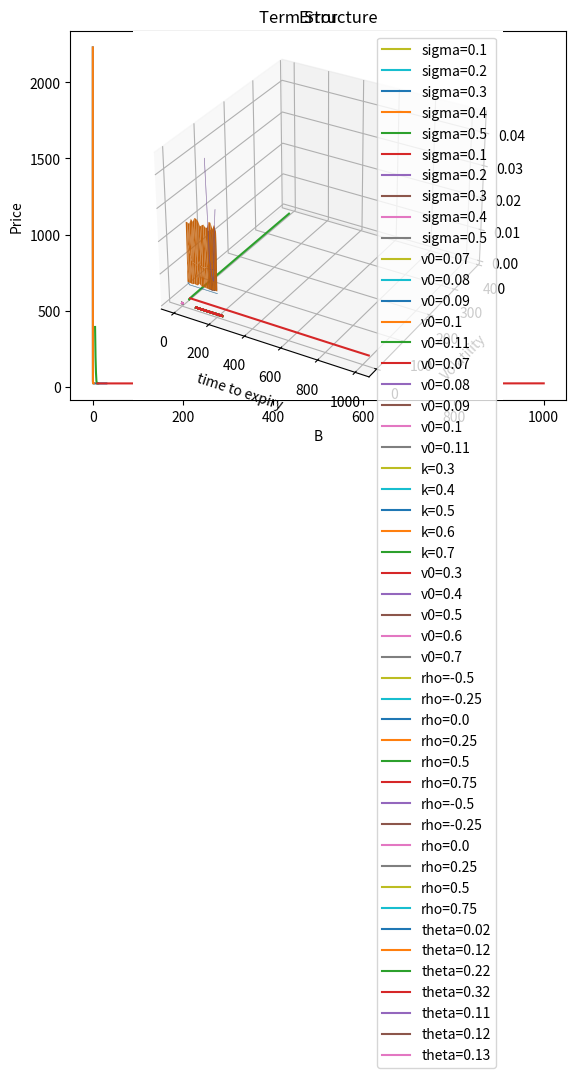

Write the Python code that produced this figure.
import numpy as np
from scipy.fftpack import fft,ifft
from scipy.interpolate import interp1d
from scipy.optimize import minimize_scalar
from scipy.optimize import fsolve
from scipy import stats
import matplotlib.pyplot as plt
from mpl_toolkits.mplot3d import Axes3D
import time

def characteristic_function(u,t,sigma=0.2,v0=0.08,k=0.7,rho=-0.4,theta=0.1,r=0.02,S0=250,q=0):
    Lambda = np.sqrt((sigma ** 2) * (complex(u ** 2, u)) + (complex(k, -rho * sigma * u)) ** 2)
    omega = np.exp(complex(0, u * (np.log(S0) + (r - q) * t)) + k * theta * t * complex(k, -rho * sigma * u) / sigma ** 2) \
            / (np.cosh(Lambda * t / 2) + (complex(k, -rho * sigma * u) / Lambda) * np.sinh(Lambda * t / 2)) ** (2 * k * theta / sigma ** 2)
    phi = omega * np.exp(-(complex(u ** 2, u)) * v0 / (Lambda / np.tanh(Lambda * t / 2) + complex(k, -rho * sigma * u)))
    return phi


def fft(K=250, n=10, alpha=1, UB=500, t=0.5):
    N = 2 ** n
    B = UB

    v = np.linspace(0, B, N + 1)[0:-1]
    delta_v = B / N

    delta_k = 2 * np.pi / B
    beta = np.log(S0) - delta_k * N / 2
    km = beta + (np.linspace(0, N, N + 1)[0:-1]) * delta_k

    x = []
    for j in range(N):
        if j == 0:
            wj = 0.5
        else:
            wj = 1

        phi = characteristic_function(complex(v[j], -(alpha + 1)), t, sigma, v0, k, rho, theta, r, S0, q)
        xj = phi * np.exp(complex(0, -beta) * v[j]) * wj * delta_v / \
             (complex(alpha, v[j])) / complex(alpha + 1, v[j])
        x.append(xj)
    x = np.array(x) * np.exp(-r * t)
    y = np.fft.fft(x)

    call_price = []
    for j in range(N):
        c = np.exp(-alpha * (np.log(S0) - delta_k * (N / 2 - j))) * np.real(y[j]) / np.pi
        call_price.append(c)
    return np.exp(km), call_price

def call_price(K=250,n=10,alpha=1,UB=600,t=0.5):
    K_list, price_list = fft(K,n,alpha,UB,t)
    return np.interp(K, K_list, price_list)

def bsm_call_value(s0, k, t, r, sigma):
    d1 = (np.log(s0 / k) + (r + 0.5 * sigma ** 2) * t) / (sigma * np.sqrt(t))
    d2 = (np.log(s0 / k) + (r - 0.5 * sigma ** 2) * t) / (sigma * np.sqrt(t))
    value = (s0 * stats.norm.cdf(d1) - k * np.exp(-r * t) * stats.norm.cdf(d2))
    # print('cvalue',value)
    return value

def impliedvol_to_K(n=10,alpha=1,UB=600,t=0.25):
    K_list = np.linspace(80,230,60)
    c0_list = []
    strike_list, price_list = fft(K=150,n=n,alpha=alpha,UB=UB,t=t)
    for k in K_list:
        c0 = np.interp(k, strike_list, price_list)
        c0_list.append(c0)
    #plt.plot(K_list, c0_list)
    vol_list = []
    for i in np.arange(0,len(K_list),1):
        vol_list.append(fsolve(lambda x: bsm_call_value(150, K_list[i], 0.25, 0.025, x)-c0_list[i],x0=0.5))
    return np.array(K_list),np.array(vol_list)

def impliedvol_to_T(K=150,n=10,alpha=1,UB=600,t=0.25):
    t_list = np.arange(0.1,2,0.1)
    c0_list = []
    for ti in t_list:
        c0_list.append(call_price(K=K,n=n,alpha=alpha,UB=UB,t=ti))
    #plt.plot(t_list, c0_list)
    vol_list = []
    for i in np.arange(0,len(t_list),1):
        vol_list.append(fsolve(lambda x: bsm_call_value(150, 150, t_list[i], 0.025, x)-c0_list[i],x0=0.5))
    return np.array(t_list),np.array(vol_list)

def change_sigma():
    global sigma
    sigma = 0.4
    sigma_list = np.arange(-0.3, 0.2, 0.1) + sigma
    strike_list = []
    vol_list = []
    i = 0
    for si in sigma_list:
        sigma = si
        strike, Vol = impliedvol_to_K()
        strike_list.append(strike)
        vol_list.append(Vol)
    plt.title('Volatility skews')
    plt.xlabel('Strike price')
    plt.ylabel('Volatility')
    l = len(vol_list)
    for j in np.arange(0, l, 1):
        plt.plot(strike_list[j], vol_list[j], label='sigma=' + str(round(sigma_list[j], 2)) + '')
    plt.legend()
    plt.show()

    sigma = 0.4
    sigma_list = np.arange(-0.3, 0.2, 0.1) + sigma
    t_list = []
    vol_list = []
    i = 0
    for si in sigma_list:
        sigma = si
        ti, Vol = impliedvol_to_T()
        t_list.append(ti)
        vol_list.append(Vol)
    plt.title('Term Structure')
    plt.xlabel('time to expiry')
    plt.ylabel('Volatility')
    l = len(vol_list)
    for j in np.arange(0, l, 1):
        plt.plot(t_list[j], vol_list[j], label='sigma=' + str(round(sigma_list[j], 2)) + '')
    plt.legend()
    plt.show()
    return

def change_v0():
    global sigma,v0
    sigma = 0.4
    v0 = 0.09
    v0_list = np.arange(-0.02, 0.03, 0.01) + v0
    strike_list = []
    vol_list = []
    i = 0
    for v0i in v0_list:
        v0 = v0i
        strike, Vol = impliedvol_to_K()
        strike_list.append(strike)
        vol_list.append(Vol)
    plt.title('Volatility skews')
    plt.xlabel('Strike price')
    plt.ylabel('Volatility')
    l = len(vol_list)
    for j in np.arange(0, l, 1):
        plt.plot(strike_list[j], vol_list[j], label='v0=' + str(round(v0_list[j], 2)) + '')
    plt.legend()
    plt.show()

    v0 = 0.09
    v0_list = np.arange(-0.02, 0.03, 0.01) + v0
    t_list = []
    vol_list = []
    i = 0
    for v0i in v0_list:
        v0 = v0i
        ti, Vol = impliedvol_to_T()
        t_list.append(ti)
        vol_list.append(Vol)
    plt.title('Term Structure')
    plt.xlabel('time to expiry')
    plt.ylabel('Volatility')
    l = len(vol_list)
    for j in np.arange(0, l, 1):
        plt.plot(t_list[j], vol_list[j], label='v0=' + str(round(v0_list[j], 2)) + '')
    plt.legend()
    plt.show()

    return

def change_k():
    global sigma,v0,k
    sigma = 0.4
    v0 = 0.09
    k = 0.5
    k_list = np.arange(-0.2, 0.3, 0.1) + k
    strike_list = []
    vol_list = []
    i = 0
    for ki in k_list:
        k = ki
        strike, Vol = impliedvol_to_K()
        strike_list.append(strike)
        vol_list.append(Vol)
    plt.title('Volatility skews')
    plt.xlabel('Strike price')
    plt.ylabel('Volatility')
    l = len(vol_list)
    for j in np.arange(0, l, 1):
        plt.plot(strike_list[j], vol_list[j], label='k=' + str(round(k_list[j], 2)) + '')
    plt.legend()
    plt.show()

    v0 = 0.09
    k = 0.5
    k_list = np.arange(-0.2, 0.3, 0.1) + k
    t_list = []
    vol_list = []
    i = 0
    for ki in k_list:
        k = ki
        ti, Vol = impliedvol_to_T()
        t_list.append(ti)
        vol_list.append(Vol)
    plt.title('Term Structure')
    plt.xlabel('time to expiry')
    plt.ylabel('Volatility')
    l = len(vol_list)
    for j in np.arange(0, l, 1):
        plt.plot(t_list[j], vol_list[j], label='v0=' + str(round(k_list[j], 2)) + '')
    plt.legend()
    plt.show()

    return

def change_rho():
    global sigma,v0,k,rho
    sigma = 0.4
    v0 = 0.09
    k = 0.5
    rho = 0.25
    rho_list = np.arange(-0.75, 0.75, 0.25) + rho
    strike_list = []
    vol_list = []
    i = 0
    for rhoi in rho_list:
        rho = rhoi
        strike, Vol = impliedvol_to_K()
        strike_list.append(strike)
        vol_list.append(Vol)
    plt.title('Volatility skews')
    plt.xlabel('Strike price')
    plt.ylabel('Volatility')
    l = len(vol_list)
    for j in np.arange(0, l, 1):
        plt.plot(strike_list[j], vol_list[j], label='rho=' + str(round(rho_list[j], 2)) + '')
    plt.legend()
    plt.show()

    v0 = 0.09
    k = 0.5
    rho = 0.25
    rho_list = np.arange(-0.75, 0.75, 0.25) + rho
    t_list = []
    vol_list = []
    i = 0
    for rhoi in rho_list:
        rho = rhoi
        ti, Vol = impliedvol_to_T()
        t_list.append(ti)
        vol_list.append(Vol)
    plt.title('Term Structure')
    plt.xlabel('time to expiry')
    plt.ylabel('Volatility')
    l = len(vol_list)
    for j in np.arange(0, l, 1):
        plt.plot(t_list[j], vol_list[j], label='rho=' + str(round(rho_list[j], 2)) + '')
    plt.legend()
    plt.show()

    return

def change_theta():
    global sigma,v0,k,rho,theta
    sigma = 0.4
    v0 = 0.09
    k = 0.5
    rho = 0.25
    theta = 0.12
    theta_list = np.arange(-0.1, 0.2, 0.1) + theta
    strike_list = []
    vol_list = []
    i = 0
    for thetai in theta_list:
        theta = thetai
        strike, Vol = impliedvol_to_K()
        strike_list.append(strike)
        vol_list.append(Vol)
    plt.title('Volatility skews')
    plt.xlabel('Strike price')
    plt.ylabel('Volatility')
    l = len(vol_list)
    for j in np.arange(0, l, 1):
        plt.plot(strike_list[j], vol_list[j], label='theta=' + str(round(theta_list[j], 2)) + '')
    plt.legend()
    plt.show()

    v0 = 0.09
    k = 0.5
    rho = 0.25
    theta = 0.12
    theta_list = np.arange(-0.01, 0.02, 0.01) + theta
    t_list = []
    vol_list = []
    i = 0
    for thetai in theta_list:
        theta = thetai
        ti, Vol = impliedvol_to_T()
        t_list.append(ti)
        vol_list.append(Vol)
    plt.title('Term Structure')
    plt.xlabel('time to expiry')
    plt.ylabel('Volatility')
    l = len(vol_list)
    for j in np.arange(0, l, 1):
        plt.plot(t_list[j], vol_list[j], label='theta=' + str(round(theta_list[j], 2)) + '')
    plt.legend()
    plt.show()

    return

if __name__ == '__main__':
    # question a
    sigma = 0.2
    v0 = 0.08
    k = 0.7
    rho = -0.4
    theta = 0.1
    r = 0.02
    S0 = 250
    q = 0

    # question a.i
    cp = call_price()
    alpha_list = [0.01, 0.02, 0.25, 0.5, 0.8, 1, 1.05, 1.5, 1.75, 10, 30]
    c0_list = []
    for i in alpha_list:
        c0_list.append(call_price(alpha=i))
    plt.xlabel('alpha')
    plt.ylabel('Price')
    plt.plot(alpha_list, c0_list)
    plt.show()
    print(dict(zip(alpha_list, c0_list)))

    alpha_list = [0.01, 0.02, 0.25, 0.5, 0.8, 1, 1.05, 1.5, 1.75, 2]
    c0_list = []
    for i in alpha_list:
        c0_list.append(call_price(alpha=i))
    plt.xlabel('alpha')
    plt.ylabel('Price')
    plt.plot(alpha_list, c0_list)
    plt.show()

    # question a.ii
    n_list = np.arange(5, 13, 1)
    c0_list = []
    for i in n_list:
        c0_list.append(call_price(alpha=1, n=i))
    plt.title('Error')
    plt.xlabel('2^N')
    plt.ylabel('Price')
    plt.plot(n_list, c0_list)
    plt.show()

    UB_list = [10, 20, 30, 40, 50, 60, 70, 80, 90, 100, 200, 300, 400, 500, 600, 700, 800, 900, 1000]
    c0_list = []
    for i in UB_list:
        c0_list.append(call_price(UB=i))
    plt.title('Error')
    plt.xlabel('B')
    plt.ylabel('Price')
    plt.plot(UB_list, c0_list)
    plt.show()

    n_list = []
    UB_list = []
    error_list = []
    runtime_list = []
    for i in np.arange(10, 200, 10):
        for j in np.arange(9, 12, 1):
            start = time.time()
            c = call_price(alpha=1, UB=i, n=j)
            over = time.time()
            if abs(c - cp) < 0.01:
                n_list.append(j)
                UB_list.append(i)
                error_list.append(abs(c - cp))
                runtime_list.append(np.float64(over - start))
    ax = plt.subplot(111, projection='3d')
    plt.title('Error')
    plt.xlabel('B')
    plt.ylabel('N')
    ax.plot_trisurf(UB_list, n_list, error_list)
    plt.show()

    ax = plt.subplot(111, projection='3d')
    plt.title('Efficiency')
    plt.xlabel('B')
    plt.ylabel('N')
    ax.plot_trisurf(UB_list, n_list, runtime_list)
    plt.show()

    # question a.iii
    cp = call_price(K=260)
    n_list = []
    c0_list = []
    for i in np.arange(5, 13, 1):
        n_list.append(i)
        c0_list.append(call_price(K=260, n=i))
    plt.title('Error')
    plt.xlabel('2^N')
    plt.ylabel('Price')
    plt.plot(n_list, c0_list)
    plt.show()

    UB_list = [10, 20, 30, 40, 50, 60, 70, 80, 90, 100, 200, 300, 400, 500, 600, 700, 800, 900, 1000]
    c0_list = []
    for i in UB_list:
        c0_list.append(call_price(UB=i))
    plt.title('Error')
    plt.xlabel('B')
    plt.ylabel('Price')
    plt.plot(UB_list, c0_list)
    plt.show()

    n_list = []
    UB_list = []
    error_list = []
    runtime_list = []
    for i in np.arange(10, 200, 10):
        for j in np.arange(9, 12, 1):
            start = time.time()
            c = call_price(K=260, alpha=1, UB=i, n=j)
            over = time.time()
            if abs(c - cp) < 0.05:
                n_list.append(j)
                UB_list.append(i)
                error_list.append(abs(c - cp))
                runtime_list.append(np.float64(over - start))
    ax = plt.subplot(111, projection='3d')
    plt.title('Error')
    plt.xlabel('B')
    plt.ylabel('N')
    ax.plot_trisurf(UB_list, n_list, error_list)
    plt.show()

    ax = plt.subplot(111, projection='3d')
    plt.title('Efficiency')
    plt.xlabel('B')
    plt.ylabel('N')
    ax.plot_trisurf(UB_list, n_list, runtime_list)
    plt.show()

    # question b
    sigma = 0.4
    v0 = 0.09
    k = 0.5
    rho = 0.25
    theta = 0.12
    r = 0.025
    S0 = 150
    q = 0

    # question b.i
    Strike, Vol_K = impliedvol_to_K()
    plt.title('Volatility Skews')
    plt.xlabel('Strike')
    plt.ylabel('Volatility')
    plt.plot(Strike, Vol_K)
    plt.show()

    # question b.ii
    tlist, Vol_T = impliedvol_to_T()
    plt.title('Term Structure')
    plt.xlabel('time to expiry')
    plt.ylabel('Volatility')
    plt.plot(tlist, Vol_T)
    plt.show()

    # question b.iii
    change_sigma()
    change_v0()
    change_k()
    change_rho()
    change_theta()

